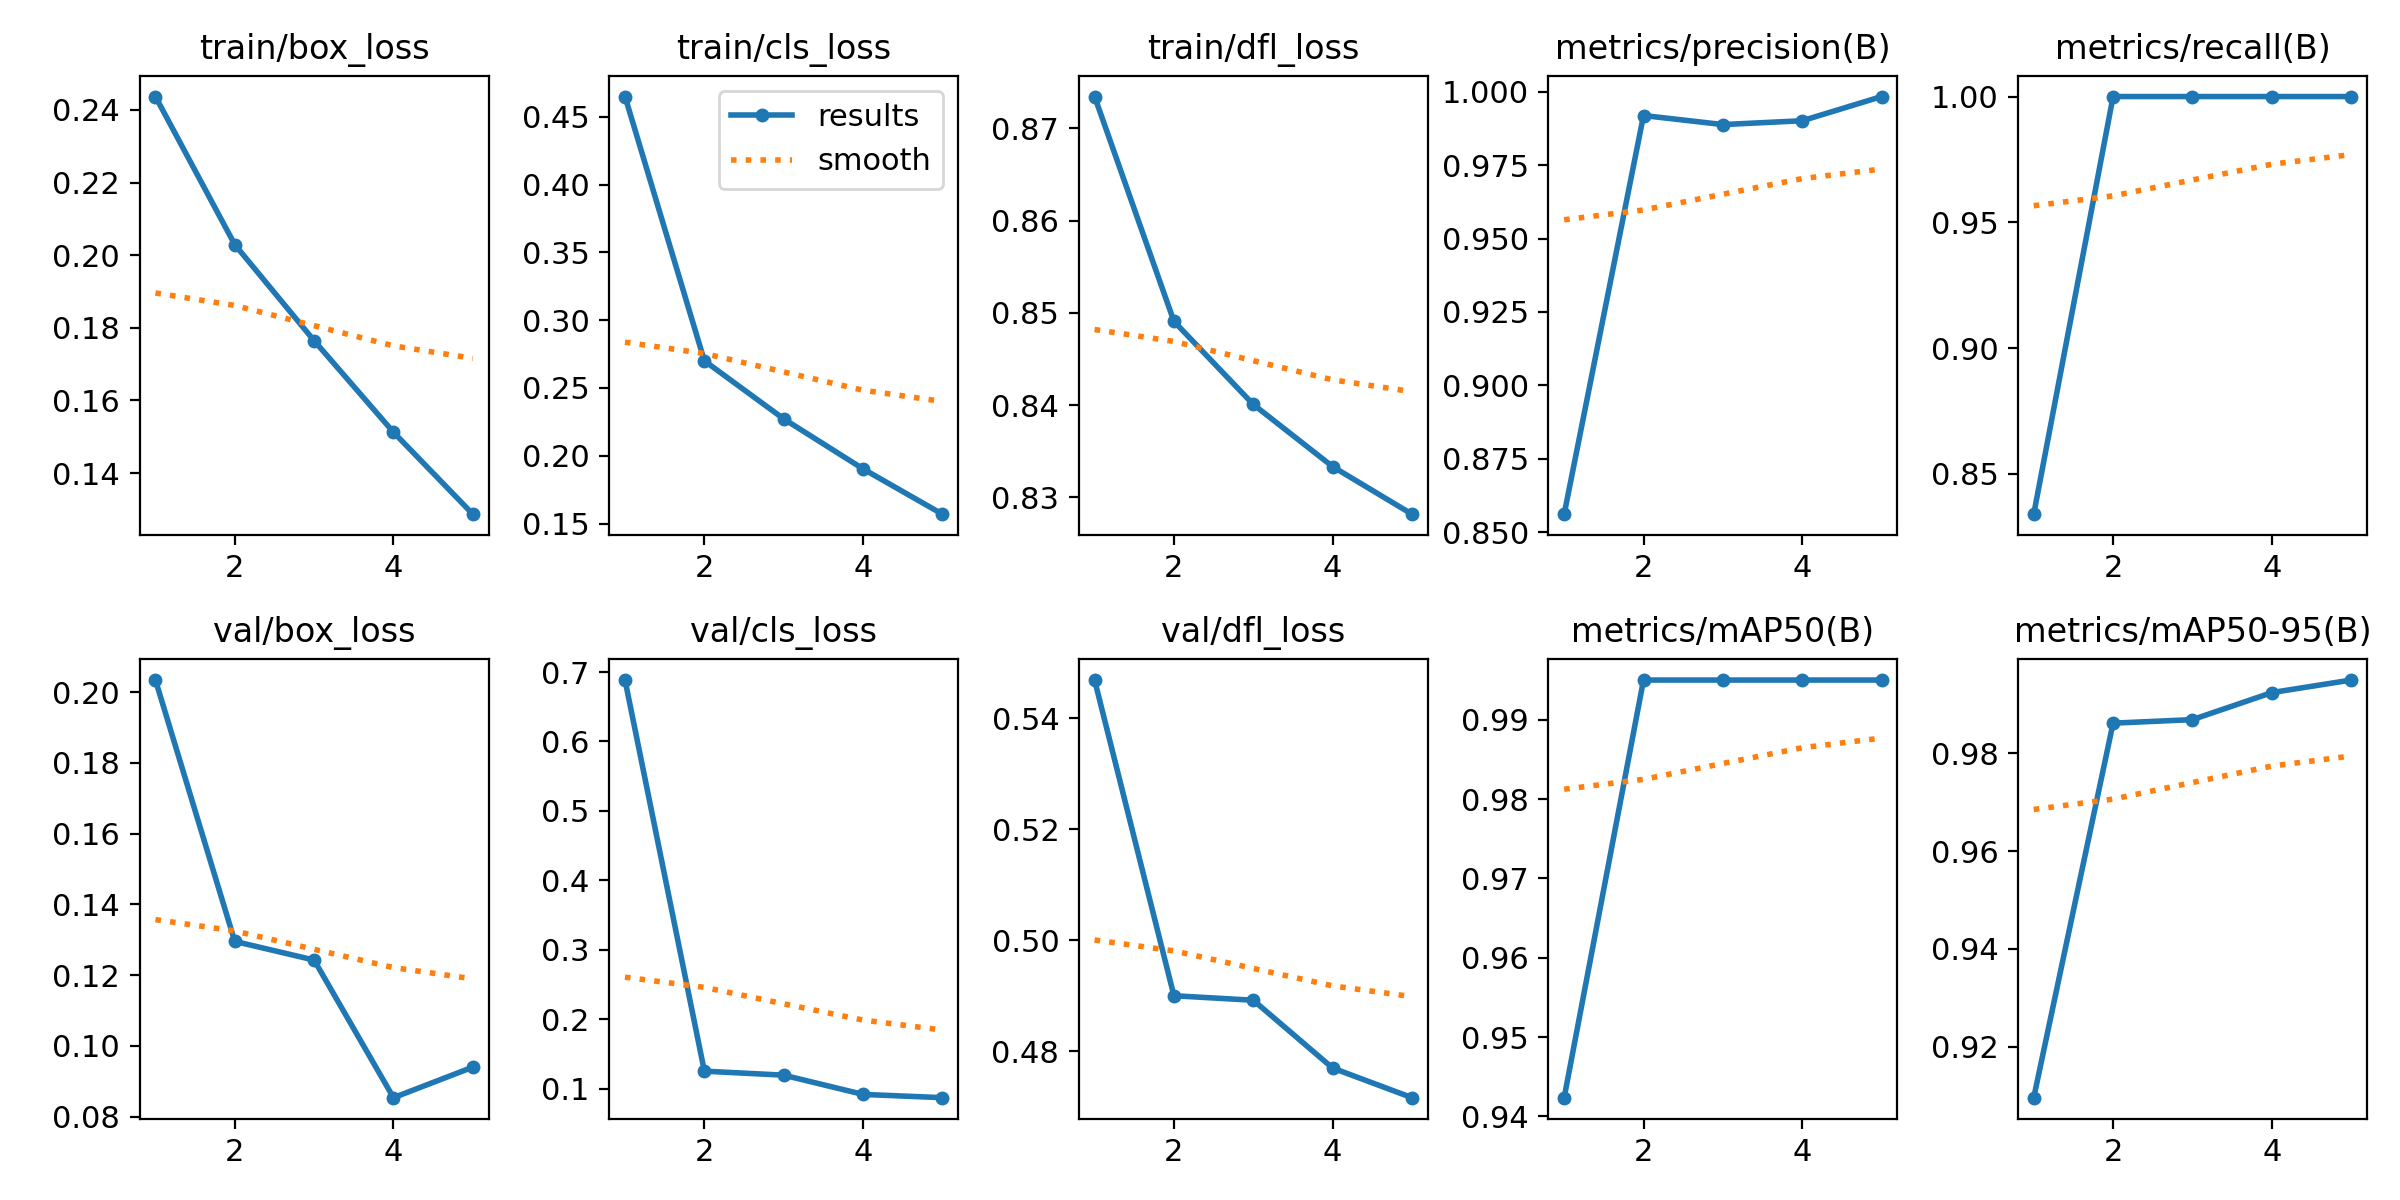

Data behind this chart, as committed beside it:
epoch, time, train/box_loss, train/cls_loss, train/dfl_loss, metrics/precision(B), metrics/recall(B), metrics/mAP50(B), metrics/mAP50-95(B), val/box_loss, val/cls_loss, val/dfl_loss, lr/pg0, lr/pg1, lr/pg2
1, 159.6, 0.2437, 0.465, 0.8735, 0.8562, 0.834, 0.9424, 0.9095, 0.2034, 0.6885, 0.5469, 0.0004761, 0.0004761, 0.0004761
2, 303.9, 0.2029, 0.2701, 0.8491, 0.9919, 1, 0.995, 0.9862, 0.1295, 0.125, 0.49, 0.0007638, 0.0007638, 0.0007638
3, 443.7, 0.1764, 0.2272, 0.8401, 0.9888, 1, 0.995, 0.9869, 0.1242, 0.1193, 0.4892, 0.000863, 0.000863, 0.000863
4, 580.4, 0.1512, 0.1903, 0.8333, 0.9901, 1, 0.995, 0.9924, 0.08533, 0.09153, 0.477, 0.0005802, 0.0005802, 0.0005802
5, 718.5, 0.1287, 0.1569, 0.8282, 0.9983, 1, 0.995, 0.995, 0.09397, 0.08682, 0.4716, 0.0002972, 0.0002972, 0.0002972
